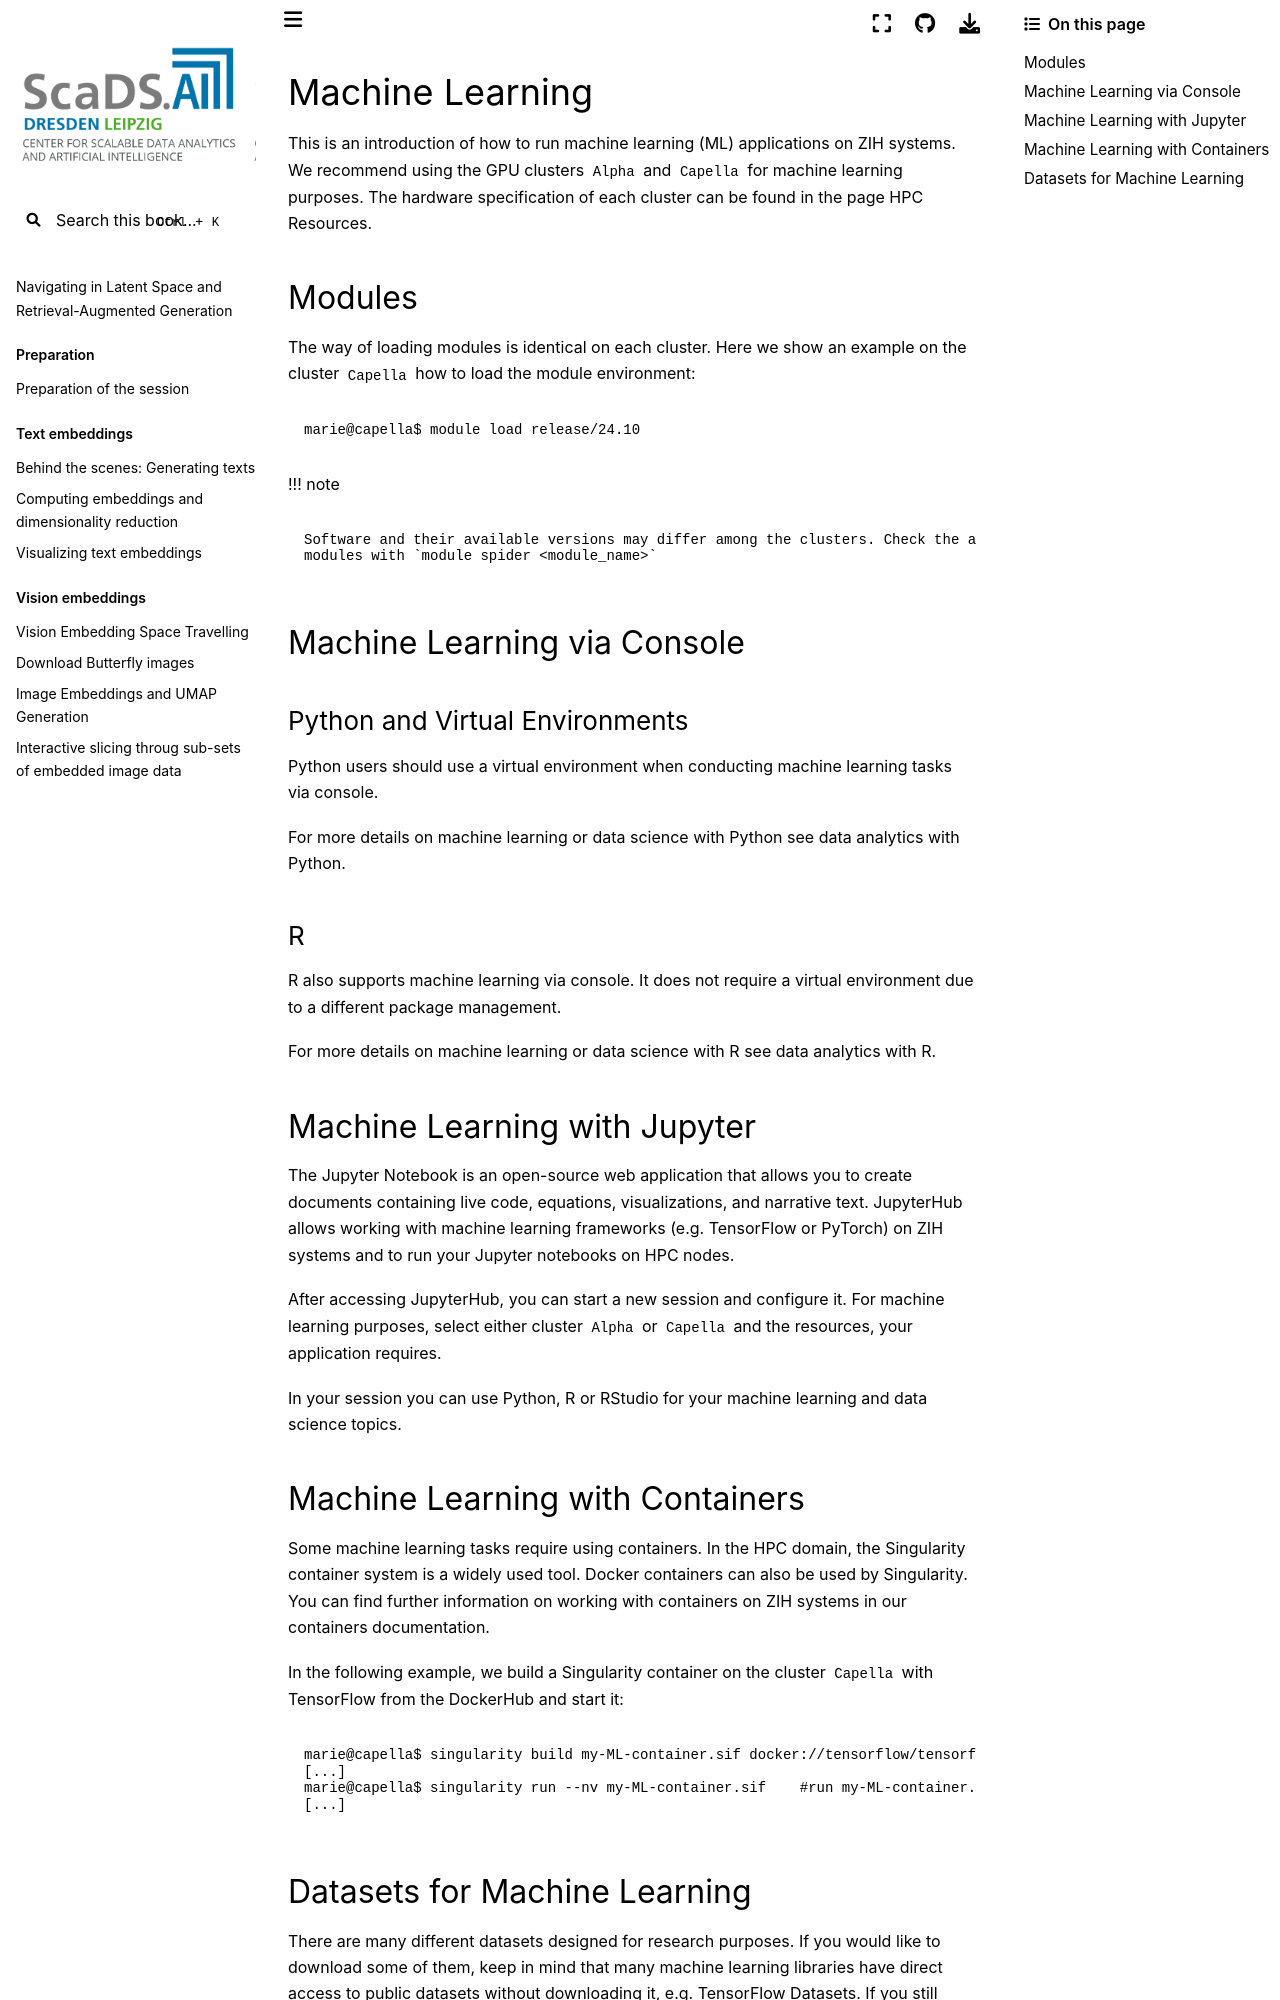

repository: ScaDS/rag-2026 · page: 04_rag_advanced/hpc-compendium/doc.zih.tu-dresden.de/docs/software/machine_learning.html · generator: jekyll

# Machine Learning

This is an introduction of how to run machine learning (ML) applications on ZIH systems.
We recommend using the GPU clusters `Alpha` and `Capella` for machine learning purposes.
The hardware specification of each cluster can be found in the page
[HPC Resources](../jobs_and_resources/hardware_overview.md).

## Modules

The way of loading modules is identical on each cluster. Here we show an example
 on the cluster `Capella` how to load the module environment:

```console
marie@capella$ module load release/24.10
```

!!! note

    Software and their available versions may differ among the clusters. Check the available
    modules with `module spider <module_name>`

## Machine Learning via Console

### Python and Virtual Environments

Python users should use a [virtual environment](python_virtual_environments.md) when conducting
machine learning tasks via console.

For more details on machine learning or data science with Python see
[data analytics with Python](data_analytics_with_python.md).

### R

R also supports machine learning via console. It does not require a virtual environment due to a
different package management.

For more details on machine learning or data science with R see
[data analytics with R](data_analytics_with_r.md#r-console).

## Machine Learning with Jupyter

The [Jupyter Notebook](https://jupyter.org/) is an open-source web application that allows you to
create documents containing live code, equations, visualizations, and narrative text.
[JupyterHub](../access/jupyterhub.md) allows working with machine learning frameworks (e.g.
TensorFlow or PyTorch) on ZIH systems and to run your Jupyter notebooks on HPC nodes.

After accessing JupyterHub, you can start a new session and configure it. For machine learning
purposes, select either cluster `Alpha` or `Capella` and the resources, your application requires.

In your session you can use [Python](data_analytics_with_python.md#jupyter-notebooks),
[R](data_analytics_with_r.md#r-in-jupyterhub) or [RStudio](data_analytics_with_rstudio.md) for your
machine learning and data science topics.

## Machine Learning with Containers

Some machine learning tasks require using containers. In the HPC domain, the
[Singularity](https://singularity.hpcng.org/) container system is a widely used tool. Docker
containers can also be used by Singularity. You can find further information on working with
containers on ZIH systems in our [containers documentation](containers.md).

In the following example, we build a Singularity container on the cluster `Capella`
with TensorFlow from the DockerHub and start it:

```console
marie@capella$ singularity build my-ML-container.sif docker://tensorflow/tensorflow:2.19.0-gpu   #create a container from the DockerHub with TensorFlow version 2.19.0
[...]
marie@capella$ singularity run --nv my-ML-container.sif    #run my-ML-container.sif container supporting the Nvidia's GPU. You can also work with your container by: singularity shell, singularity exec
[...]
```
